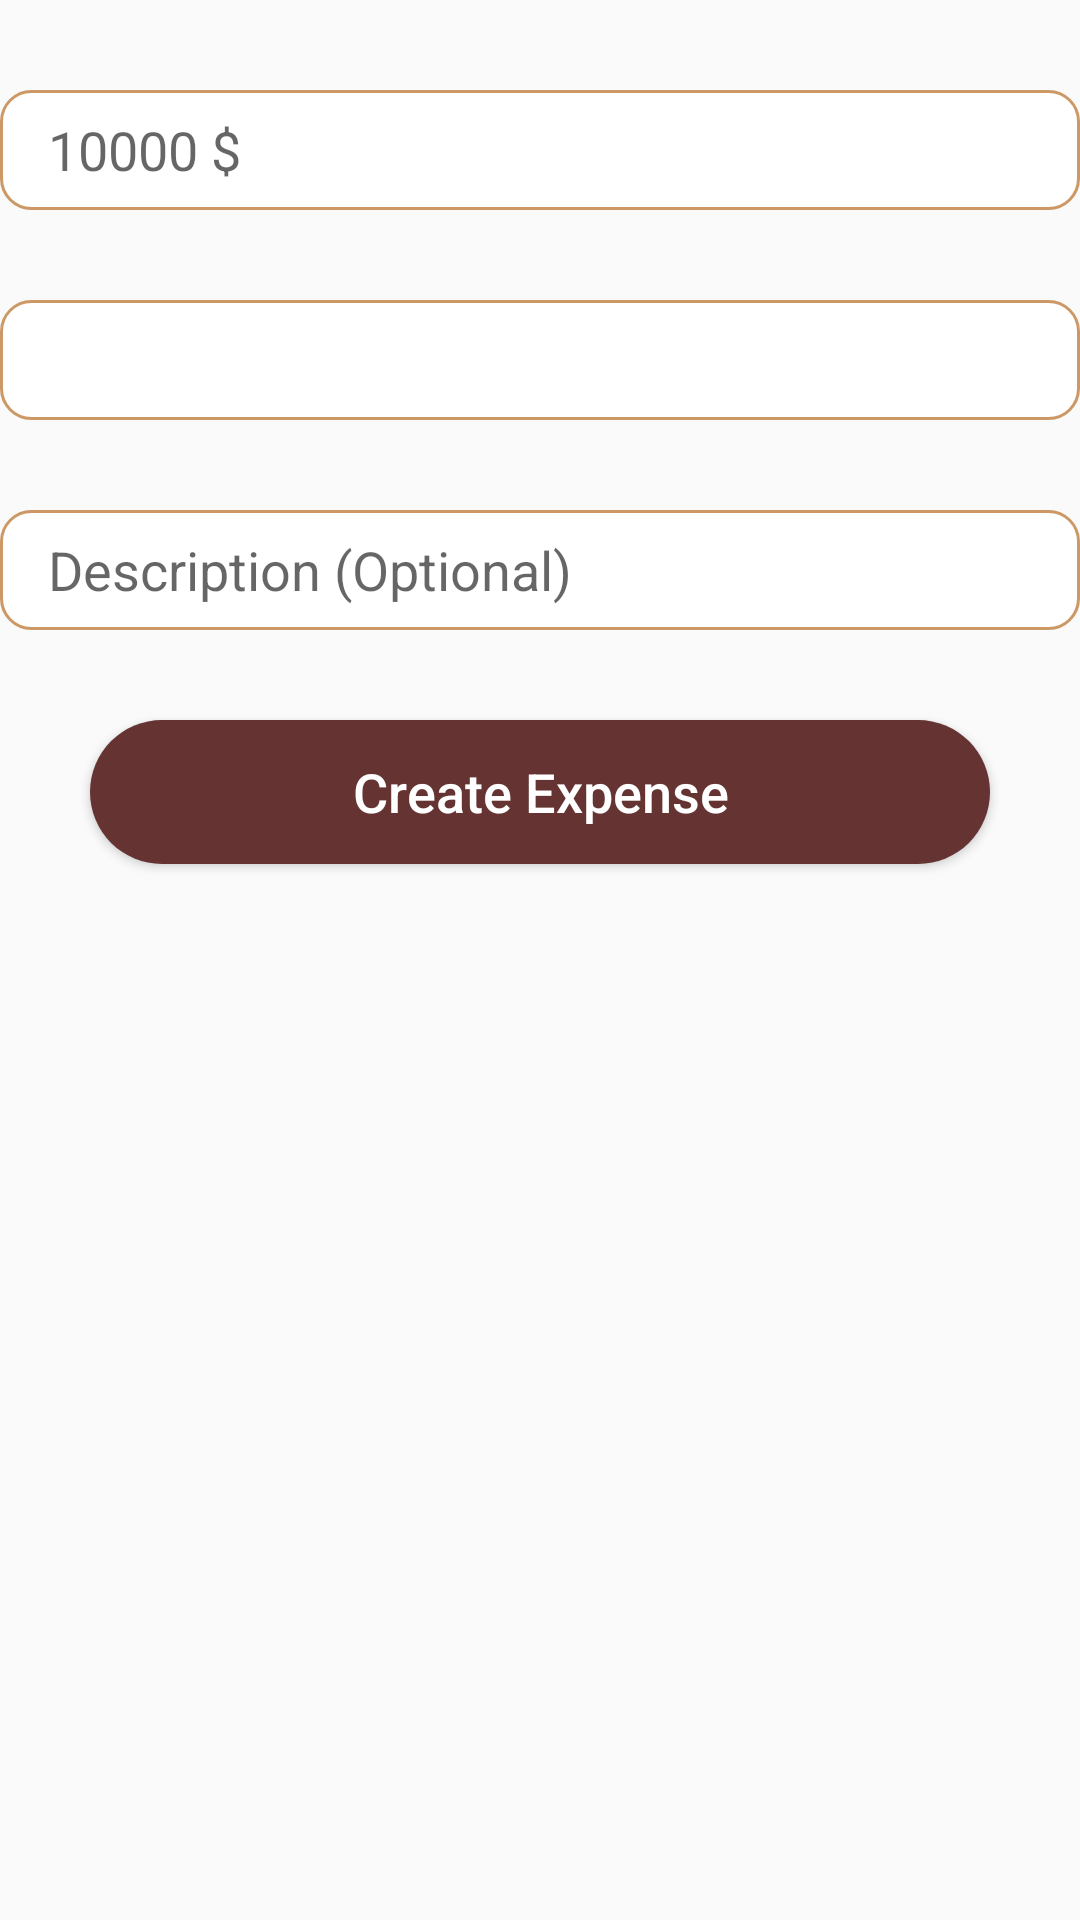

This screen was rendered from an Android layout file. Write that file and the resources it references.
<!-- AndroidManifest.xml: application theme AppTheme -->
<!-- res/layout/activity_expense.xml -->
<?xml version="1.0" encoding="utf-8"?>
<RelativeLayout xmlns:android="http://schemas.android.com/apk/res/android"
    style="@style/form"
    xmlns:tools="http://schemas.android.com/tools"
    tools:Context=".ExpenseActivity">
    <EditText
        android:layout_marginTop="30dp"
        android:id="@+id/takenMoney"
        android:inputType="number"
        android:background="@drawable/rounded_edit_text"
        android:hint="10000 $"
        style="@style/ExpenseEditText"/>
    <Spinner
        android:layout_marginTop="30dp"
        android:layout_width="match_parent"
        android:layout_height="40dp"
        android:layout_below="@+id/takenMoney"
        android:id="@+id/expenseReason"
        android:background="@drawable/rounded_edit_text"/>

    <EditText
        android:hint="Description (Optional)"
        android:layout_marginTop="30dp"
        android:id="@+id/description"
        android:layout_below="@id/expenseReason"
        android:background="@drawable/rounded_edit_text"
        style="@style/ExpenseEditText"
        />
    <Button
        android:layout_margin="30dp"
        android:layout_width="match_parent"
        android:layout_below="@+id/description"
        android:layout_height="wrap_content"
        android:textAllCaps="false"
        android:text="Create Expense"
        android:id="@+id/storeExpense"
        android:textColor="#fff"
        android:background="@drawable/rounded_button"
        />
</RelativeLayout>
<!-- resources referenced by this layout -->
<resources>
  <!-- drawable rounded_button (drawable) -->
  <?xml version="1.0" encoding="utf-8"?>
  <shape xmlns:android="http://schemas.android.com/apk/res/android"
  android:shape="rectangle"
      >
  <solid android:color="@color/colorPrimary"/>
      <corners android:radius="64dp"/>
  </shape>
  <!-- drawable rounded_edit_text (drawable) -->
  <?xml version="1.0" encoding="utf-8"?>
  <selector xmlns:android="http://schemas.android.com/apk/res/android">
  <item>
      <shape android:shape="rectangle">
          <solid android:color="#fff"/>
          <corners android:radius="10dp" />
          <stroke android:width="1dp"
              android:color="@color/colorBk2"/>
      </shape>
  </item>
  </selector>
  <style name="ExpenseEditText" parent="@android:style/Widget.TextView"> 
          <item name="android:paddingLeft">16dp</item>
          <item name="android:layout_width">match_parent</item>
          <item name="android:layout_height">40dp</item>
      </style>
  <style name="form">
          <item name="android:layout_height">match_parent</item>
          <item name="android:layout_width">match_parent</item>
  
          <item name="android:layout_margin">20dp</item>
      </style>
  <style name="AppTheme" parent="Theme.AppCompat.Light.DarkActionBar">
          
  
          <item name="android:textSize">18dp</item>
          <item name="colorPrimary">@color/colorPrimary</item>
          <item name="colorPrimaryDark">@color/colorPrimaryDark</item>
          <item name="colorAccent">@color/colorAccent</item>
      </style>
  <color name="colorPrimary">#663333</color>
  <color name="colorBk2">#cc9966</color>
  <color name="colorPrimaryDark">#ff9966</color>
  <color name="colorAccent">#cc9966</color>
</resources>
